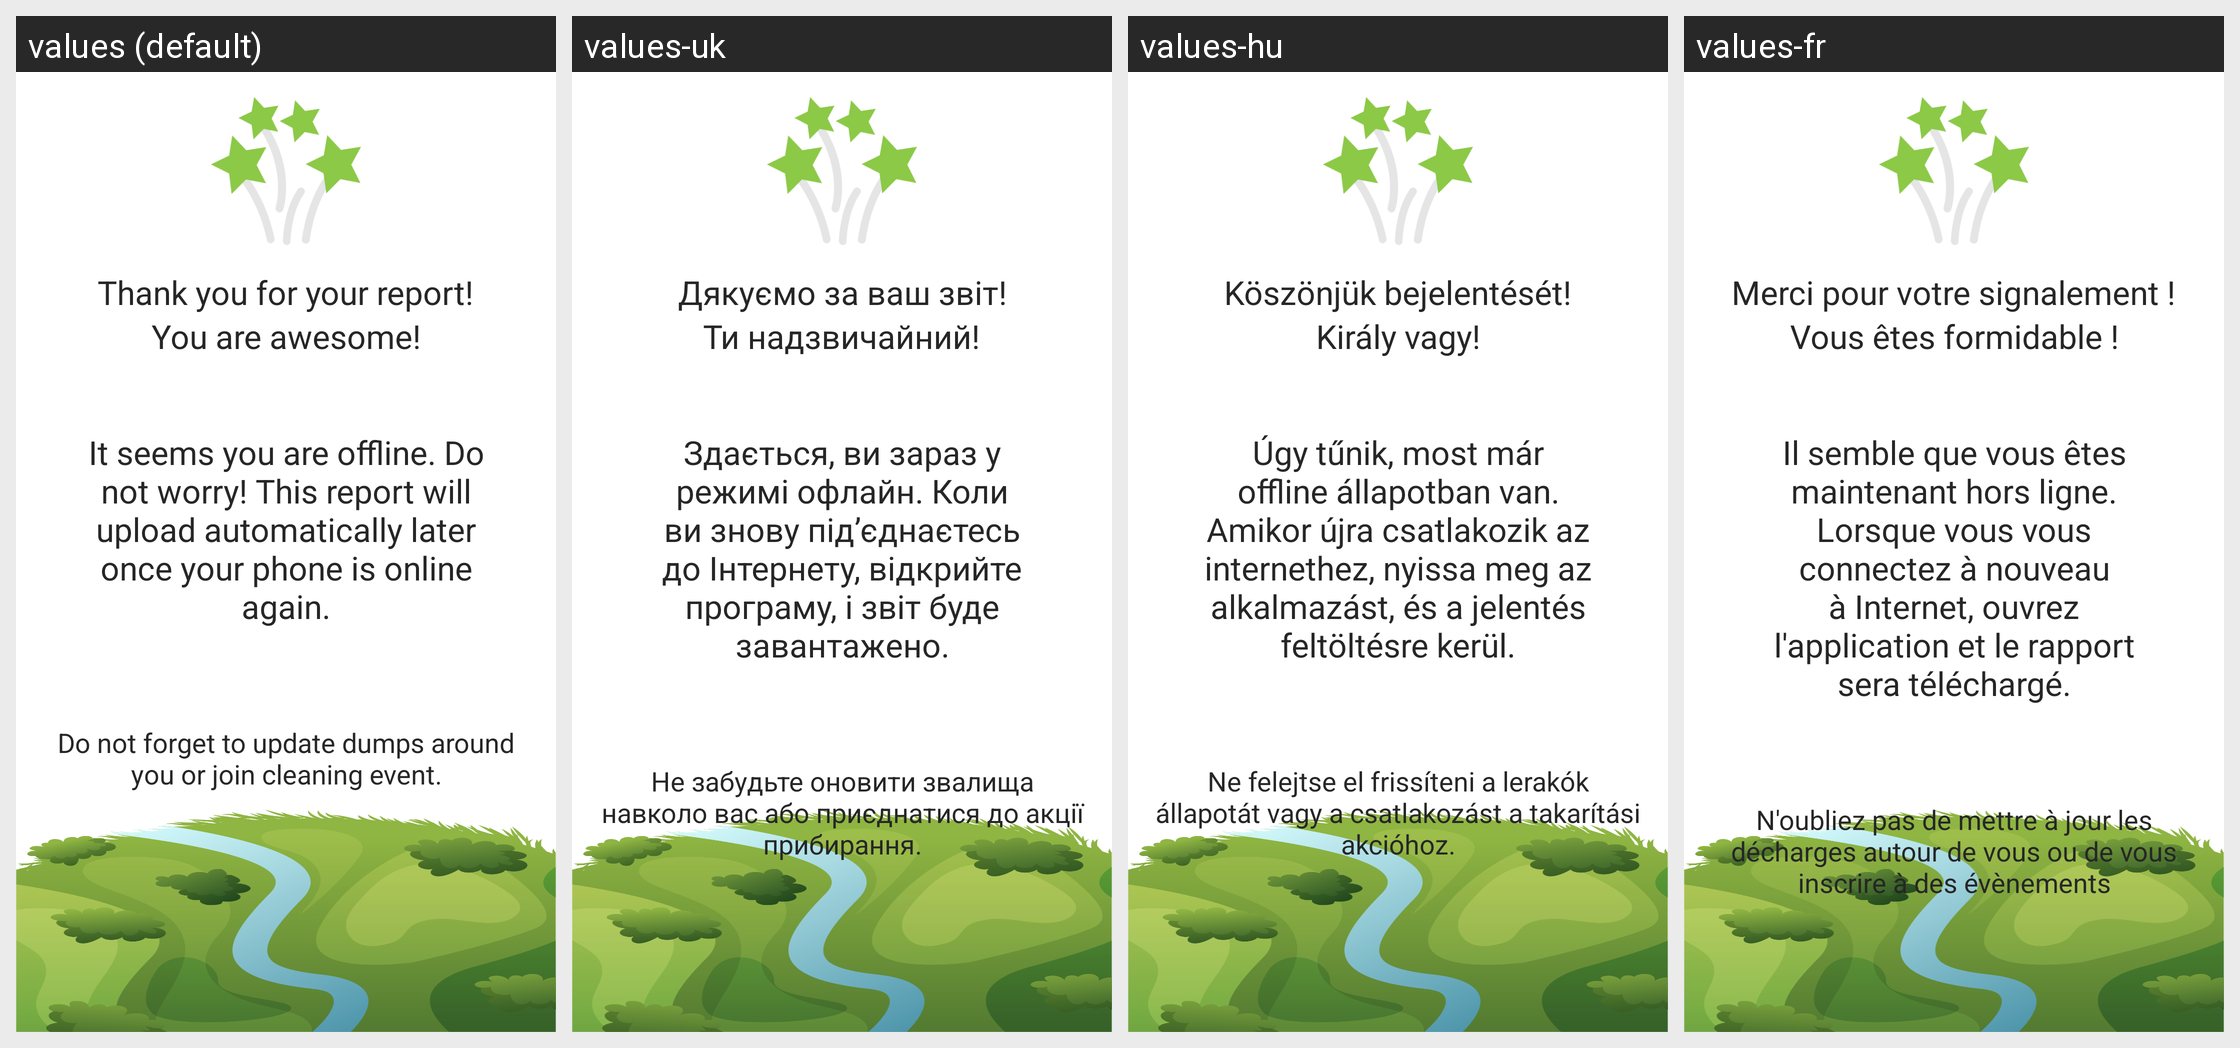

Here is an Android app screen in its default locale and in the app's own translations. Write out the translated-string differences for the strings that appear on this screen.
Android screen res/layout/fragment_thank_you_offline_trash.xml rendered under 4 locales, left to right: values (default), values-uk, values-hu, values-fr. Device: Nexus 5 (rendered at 1080×1920; each locale shown at half size, 540×960, under a caption strip naming it); theme Theme.TrashOut.
Other locales in the repository, not shown: values-cs, values-de, values-es, values-it, values-ka, values-pt, values-ro, values-ru, values-sk, values-sr.
Strings drawn on this screen, with the default value and each locale's value (text and hints the layout hard-codes, and strings that could not be matched under every locale, appear in the picture but are not listed):

trash.create.thankYou.sentence1
  values: Thank you for your report!
  values-uk: Дякуємо за ваш звіт!
  values-hu: Köszönjük bejelentését!
  values-fr: Merci pour votre signalement !

trash.create.thankYou.sentence2
  values: You are awesome!
  values-uk: Ти надзвичайний!
  values-hu: Király vagy!
  values-fr: Vous êtes formidable !

trash.create.thankYou.offline
  values: It seems you are offline. Do not worry! This report will upload automatically later once your phone is online again.
  values-uk: Здається, ви зараз у режимі офлайн. Коли ви знову під’єднаєтесь до Інтернету, відкрийте програму, і звіт буде завантажено.
  values-hu: Úgy tűnik, most már offline állapotban van. Amikor újra csatlakozik az internethez, nyissa meg az alkalmazást, és a jelentés feltöltésre kerül.
  values-fr: Il semble que vous êtes maintenant hors ligne. Lorsque vous vous connectez à nouveau à Internet, ouvrez l'application et le rapport sera téléchargé.

trash.create.thankYou.sentence3
  values: Do not forget to update dumps around you or join cleaning event.
  values-uk: Не забудьте оновити звалища навколо вас або приєднатися до акції прибирання.
  values-hu: Ne felejtse el frissíteni a lerakók állapotát vagy a csatlakozást a takarítási akcióhoz.
  values-fr: N'oubliez pas de mettre à jour les décharges autour de vous ou de vous inscrire à des évènements
